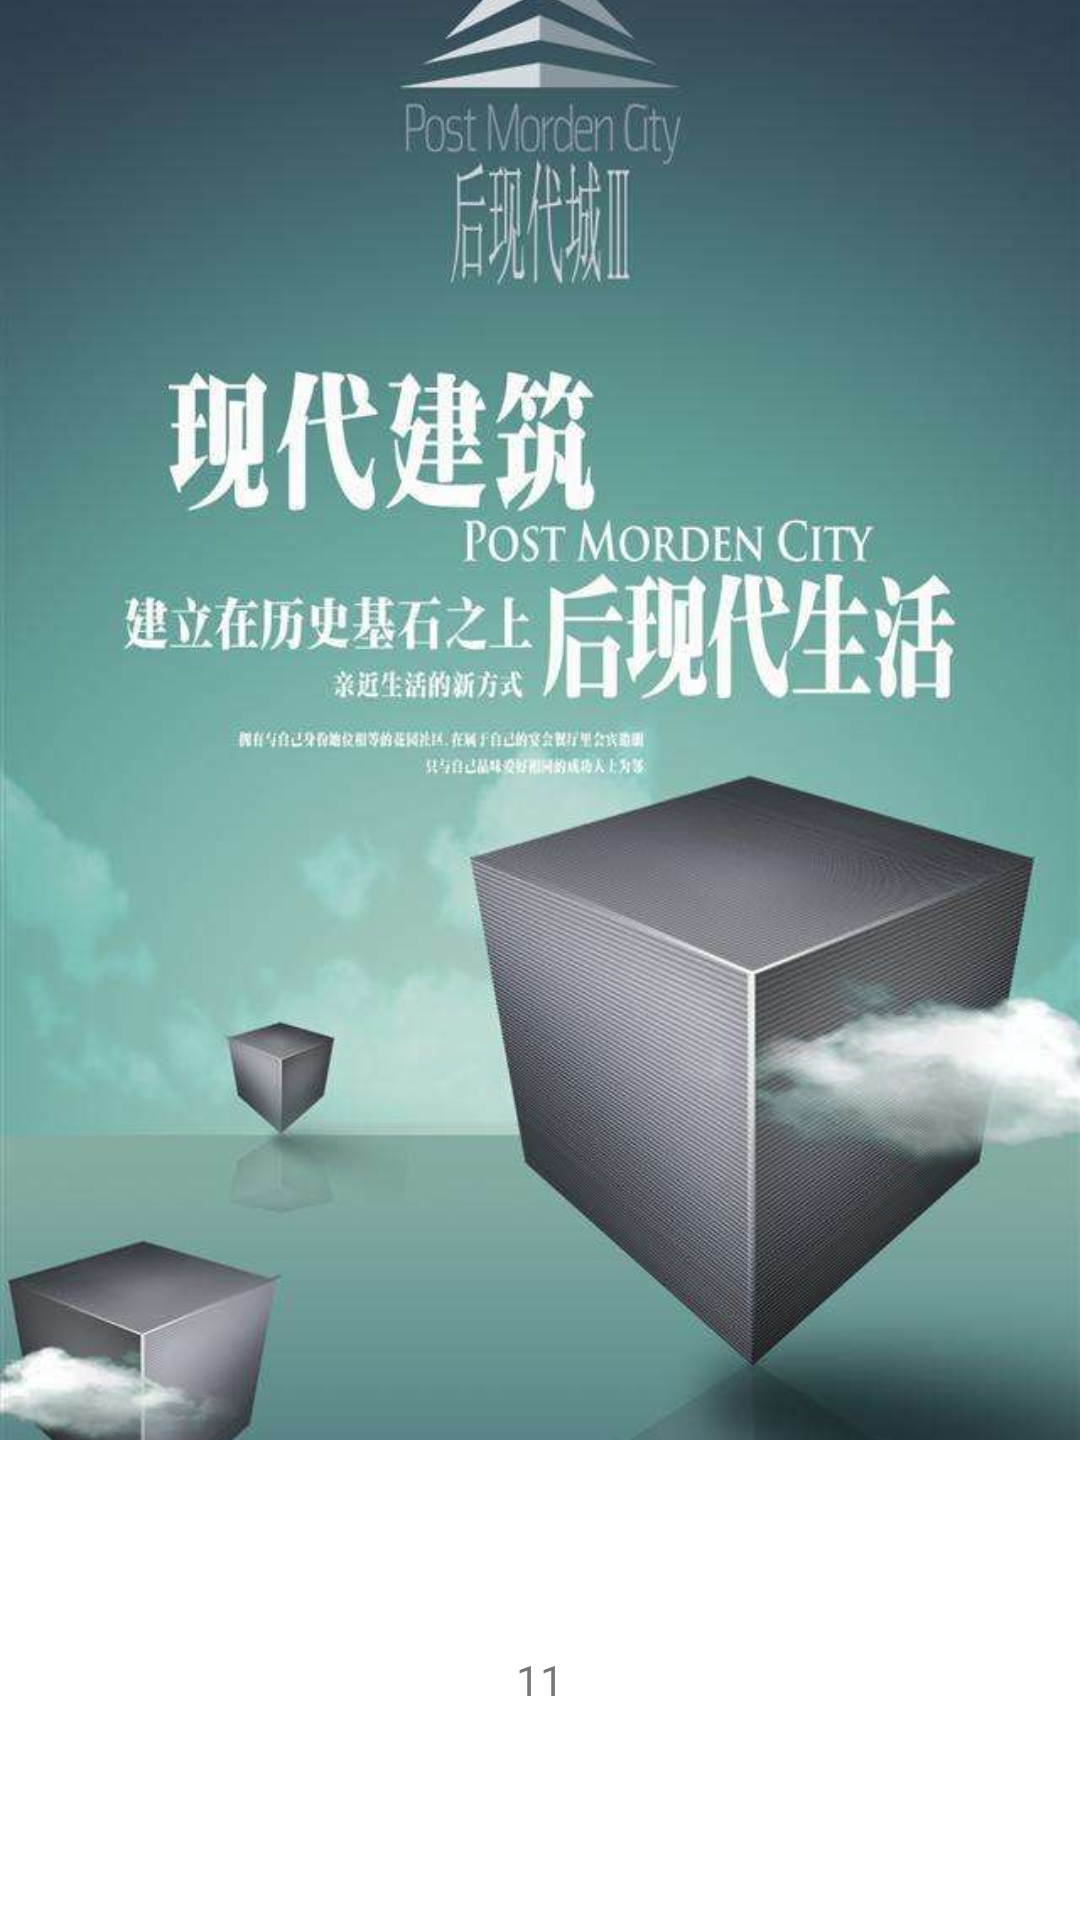

This screen was rendered from an Android layout file. Write that file and the resources it references.
<!-- AndroidManifest.xml: application theme Theme.AppCompat.Light.NoActionBar -->
<!-- res/layout/homerecyclerview_layoutitem.xml -->
<?xml version="1.0" encoding="utf-8"?>
<LinearLayout xmlns:android="http://schemas.android.com/apk/res/android"
    android:orientation="vertical"
    android:layout_width="match_parent"
    android:background="#ffffff"
    android:layout_marginTop="5dp"
    android:layout_marginRight="5dp"
    android:layout_marginLeft="5dp"
    android:layout_height="150dp">
    <ImageView
        android:id="@+id/home_review_item_img"
        android:layout_width="match_parent"
        android:layout_height="0dp"
        android:layout_weight="3"
        android:src="@drawable/temp"
        android:scaleType="centerCrop"/>
    <TextView
        android:id="@+id/home_review_item_tv"
        android:layout_width="match_parent"
        android:layout_height="0dp"
        android:layout_weight="1"
        android:text="11"
        android:gravity="center"
        android:maxLines="2"/>

</LinearLayout>
<!-- resources referenced by this layout -->
<resources>
  <!-- drawable temp: jpg bitmap (drawable, 51730 bytes) -->
</resources>
